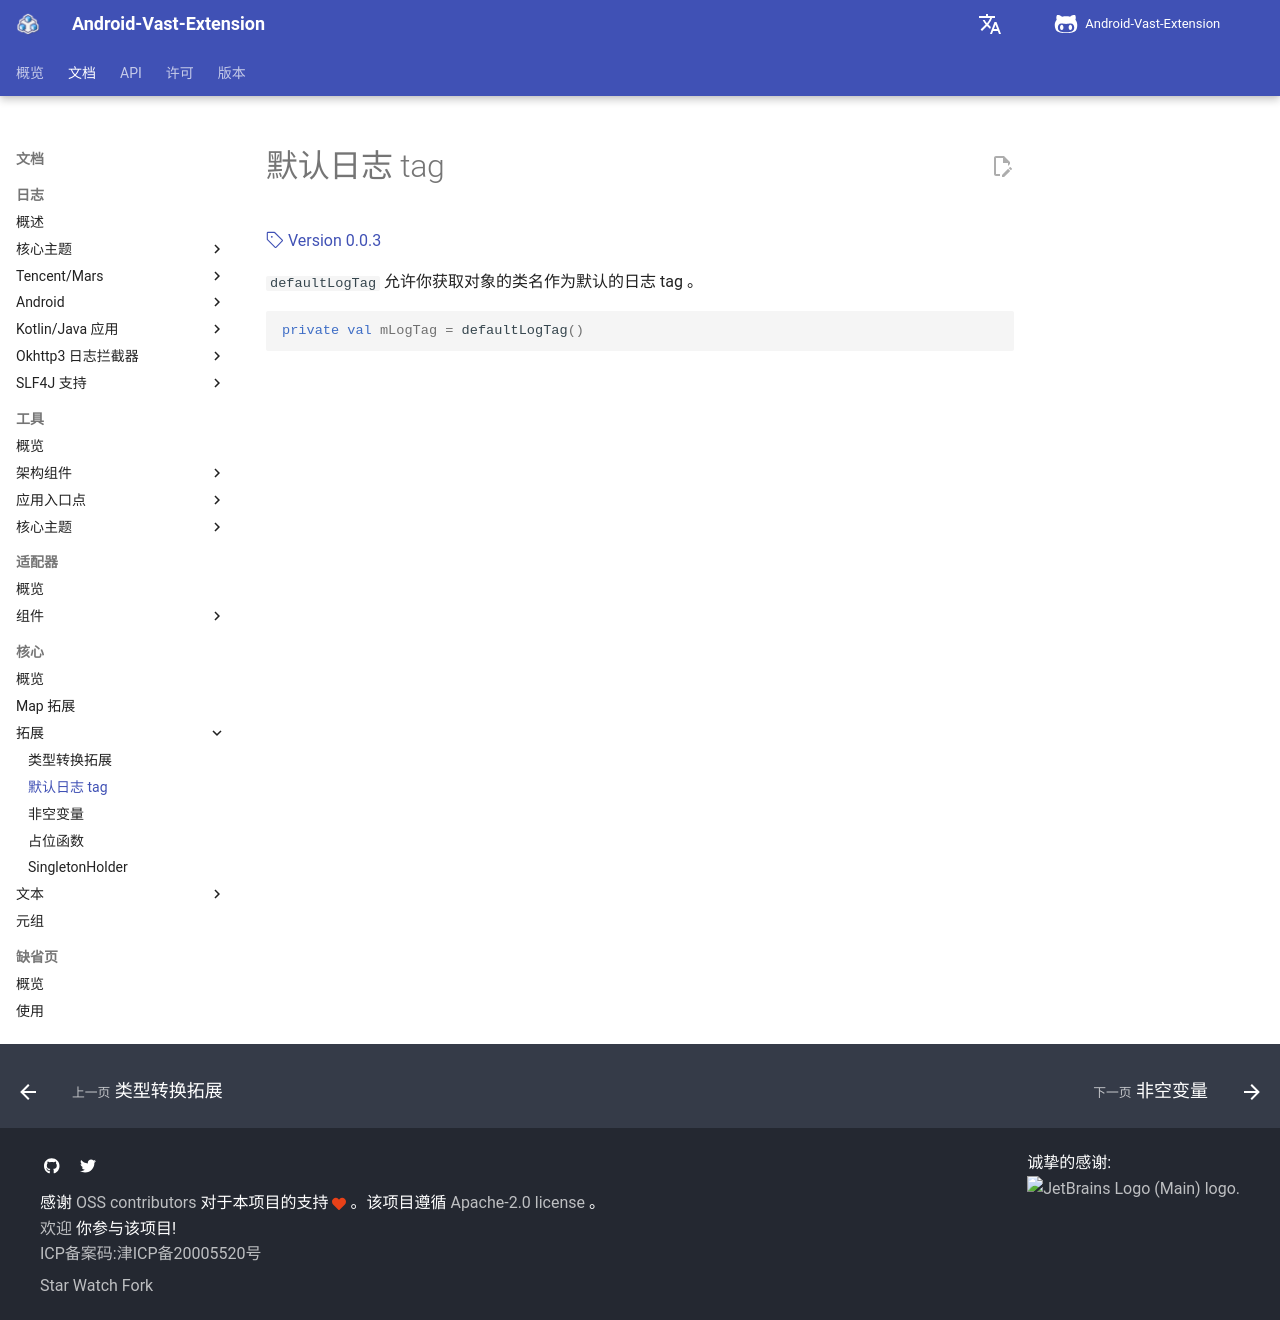

repository: SakurajimaMaii/AVE-DOC · page: documents/core/extension/defaultLogTag/index.html · generator: mkdocs

# 默认日志 tag

[:octicons-tag-24: Version 0.0.3](https://sakurajimamaii.github.io/AVE-DOC/version/core/#003)

`defaultLogTag` 允许你获取对象的类名作为默认的日志 tag 。

```kotlin
private val mLogTag = defaultLogTag()
```
